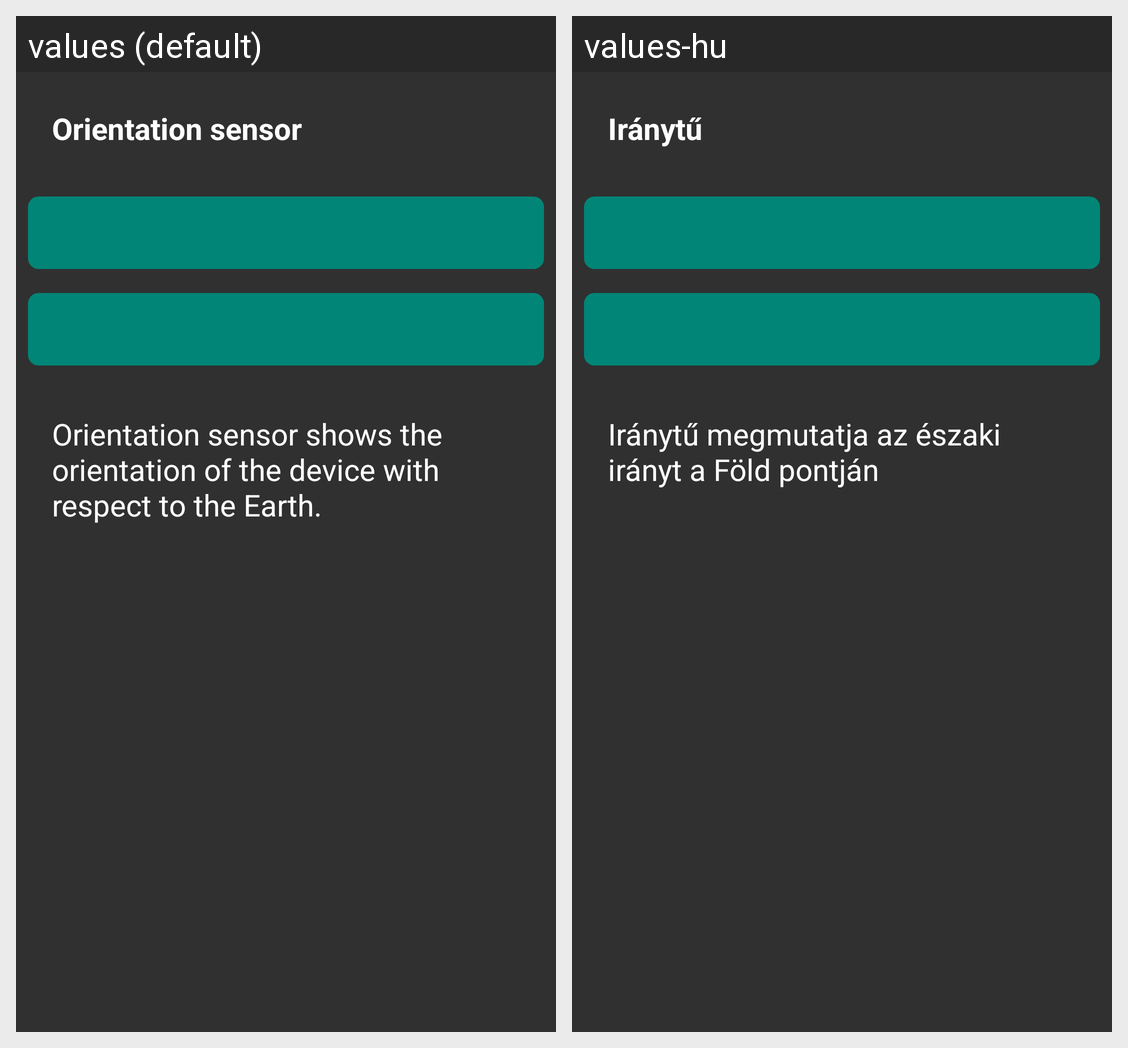

This grid shows one Android layout under two languages. Give, for every string resource on the screen, its name, the default text and each shown locale's text.
Android screen res/layout/ori_fragment.xml rendered under 2 locales, left to right: values (default), values-hu. Device: Nexus 5 (rendered at 1080×1920; each locale shown at half size, 540×960, under a caption strip naming it); theme AppTheme.
Strings drawn on this screen, with the default value and each locale's value (text and hints the layout hard-codes, and strings that could not be matched under every locale, appear in the picture but are not listed):

ORIENTATION_NAME
  values: Orientation sensor
  values-hu: Iránytű

ORIENTATION_DESC
  values: Orientation sensor shows the orientation of the device with respect to the Earth.
  values-hu: Iránytű megmutatja az északi irányt a Föld pontján
